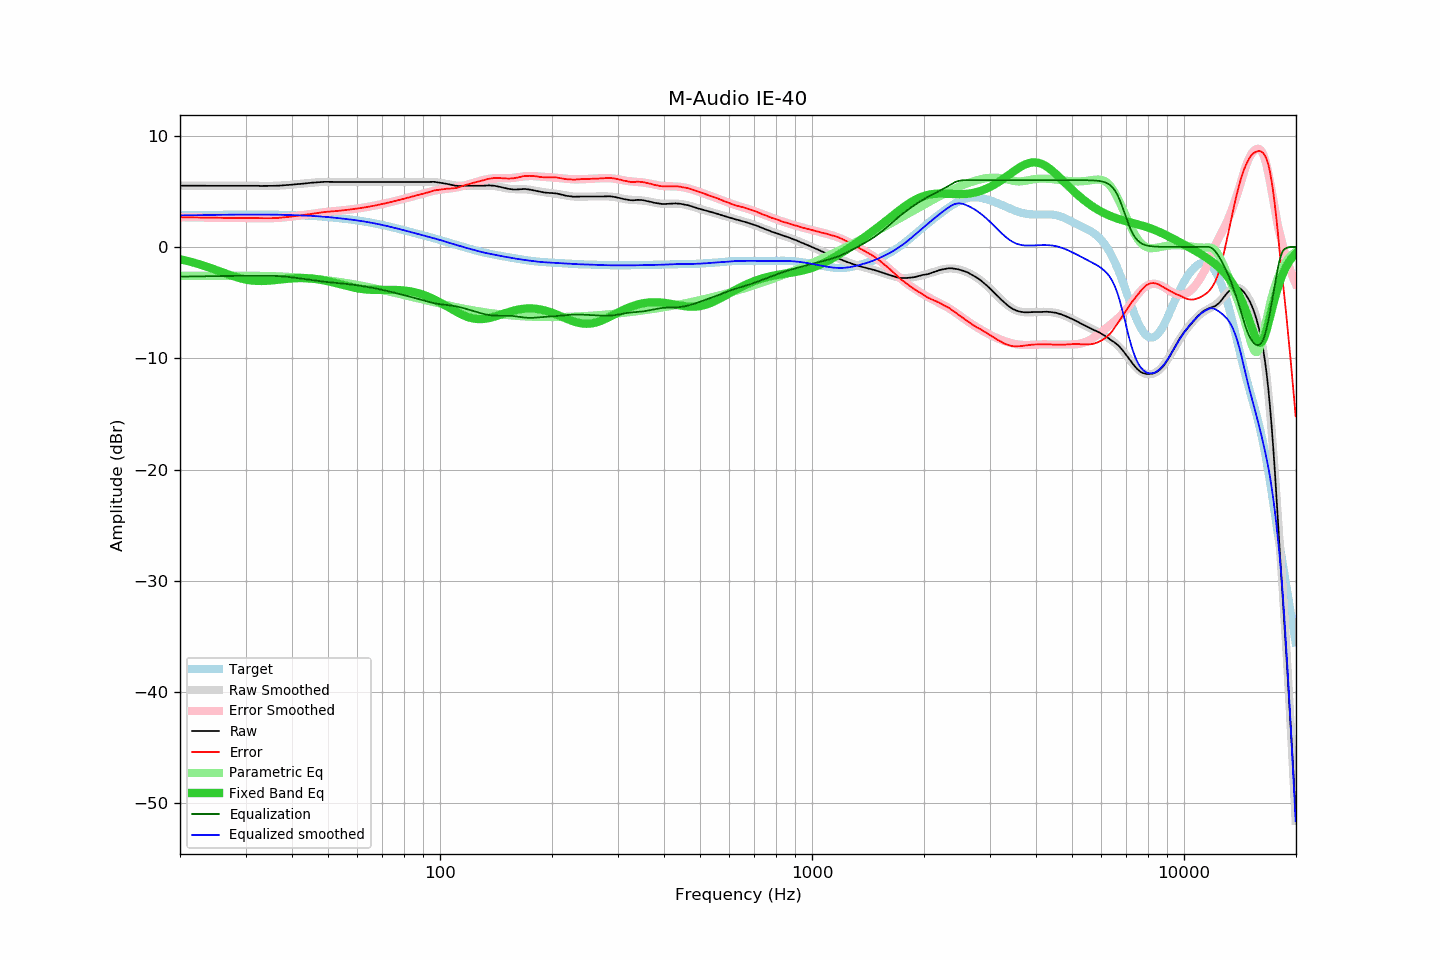

The table this chart was drawn from, first rows:
frequency, raw, error, smoothed, error_smoothed, equalization, parametric_eq, equalized_raw, equalized_smoothed, target
20.00, 5.50, 2.67, 5.50, 2.67, -2.67, -1.10, 2.83, 2.83, 2.83
20.20, 5.50, 2.67, 5.50, 2.66, -2.66, -1.14, 2.84, 2.84, 2.84
20.40, 5.50, 2.66, 5.50, 2.66, -2.66, -1.17, 2.84, 2.84, 2.84
20.61, 5.50, 2.66, 5.50, 2.66, -2.66, -1.20, 2.84, 2.84, 2.84
20.81, 5.50, 2.66, 5.50, 2.66, -2.66, -1.24, 2.84, 2.84, 2.84
21.02, 5.50, 2.66, 5.50, 2.66, -2.66, -1.28, 2.84, 2.84, 2.84
21.23, 5.50, 2.65, 5.50, 2.65, -2.65, -1.31, 2.85, 2.85, 2.85
21.44, 5.50, 2.65, 5.50, 2.65, -2.65, -1.35, 2.85, 2.85, 2.85
21.66, 5.50, 2.65, 5.50, 2.65, -2.65, -1.39, 2.85, 2.85, 2.85
21.87, 5.50, 2.65, 5.50, 2.65, -2.65, -1.43, 2.85, 2.85, 2.85
22.09, 5.50, 2.64, 5.50, 2.65, -2.65, -1.47, 2.86, 2.86, 2.86
22.31, 5.50, 2.64, 5.50, 2.64, -2.64, -1.51, 2.86, 2.86, 2.86
22.54, 5.50, 2.64, 5.50, 2.64, -2.64, -1.56, 2.86, 2.86, 2.86
22.76, 5.50, 2.64, 5.50, 2.64, -2.64, -1.60, 2.86, 2.86, 2.86
22.99, 5.50, 2.64, 5.50, 2.64, -2.64, -1.65, 2.86, 2.86, 2.86
23.22, 5.50, 2.64, 5.50, 2.64, -2.64, -1.69, 2.87, 2.87, 2.87
23.45, 5.50, 2.63, 5.50, 2.63, -2.63, -1.74, 2.87, 2.87, 2.87
23.69, 5.50, 2.63, 5.50, 2.63, -2.63, -1.79, 2.87, 2.87, 2.87
23.92, 5.50, 2.63, 5.50, 2.63, -2.63, -1.84, 2.87, 2.87, 2.87
24.16, 5.50, 2.63, 5.50, 2.63, -2.63, -1.89, 2.87, 2.87, 2.87
24.40, 5.50, 2.62, 5.50, 2.62, -2.62, -1.94, 2.88, 2.88, 2.88
24.65, 5.50, 2.62, 5.50, 2.62, -2.62, -1.99, 2.88, 2.88, 2.88
24.89, 5.50, 2.62, 5.50, 2.62, -2.62, -2.05, 2.88, 2.88, 2.88
25.14, 5.50, 2.62, 5.50, 2.62, -2.62, -2.10, 2.88, 2.88, 2.88
25.39, 5.50, 2.62, 5.50, 2.62, -2.62, -2.15, 2.89, 2.89, 2.89
25.65, 5.50, 2.61, 5.50, 2.61, -2.61, -2.21, 2.89, 2.89, 2.89
25.91, 5.50, 2.61, 5.50, 2.61, -2.61, -2.26, 2.89, 2.89, 2.89
26.16, 5.50, 2.61, 5.50, 2.61, -2.61, -2.31, 2.89, 2.89, 2.89
26.43, 5.50, 2.61, 5.50, 2.61, -2.61, -2.37, 2.89, 2.89, 2.89
26.69, 5.50, 2.60, 5.50, 2.60, -2.60, -2.42, 2.90, 2.90, 2.90
26.96, 5.50, 2.60, 5.50, 2.60, -2.60, -2.47, 2.90, 2.90, 2.90
27.23, 5.50, 2.60, 5.50, 2.60, -2.60, -2.52, 2.90, 2.90, 2.90
27.50, 5.50, 2.60, 5.50, 2.60, -2.60, -2.57, 2.90, 2.90, 2.90
27.77, 5.50, 2.60, 5.50, 2.60, -2.60, -2.62, 2.90, 2.90, 2.90
28.05, 5.50, 2.60, 5.50, 2.60, -2.60, -2.67, 2.90, 2.90, 2.90
28.33, 5.50, 2.60, 5.50, 2.60, -2.60, -2.71, 2.90, 2.90, 2.91
28.62, 5.50, 2.59, 5.50, 2.60, -2.60, -2.76, 2.91, 2.91, 2.91
28.90, 5.50, 2.59, 5.50, 2.59, -2.59, -2.80, 2.91, 2.91, 2.91
29.19, 5.50, 2.59, 5.50, 2.59, -2.59, -2.84, 2.91, 2.91, 2.91
29.48, 5.50, 2.59, 5.50, 2.59, -2.59, -2.87, 2.91, 2.91, 2.91
29.78, 5.50, 2.59, 5.50, 2.59, -2.59, -2.90, 2.91, 2.91, 2.91
30.08, 5.50, 2.59, 5.50, 2.59, -2.59, -2.93, 2.91, 2.91, 2.91
30.38, 5.50, 2.59, 5.50, 2.59, -2.59, -2.96, 2.91, 2.91, 2.91
30.68, 5.50, 2.59, 5.50, 2.59, -2.59, -2.98, 2.91, 2.91, 2.91
30.99, 5.50, 2.59, 5.50, 2.59, -2.59, -3.01, 2.91, 2.91, 2.91
31.30, 5.50, 2.59, 5.50, 2.59, -2.59, -3.02, 2.91, 2.91, 2.91
31.61, 5.50, 2.59, 5.50, 2.59, -2.59, -3.04, 2.91, 2.91, 2.91
31.93, 5.50, 2.59, 5.49, 2.58, -2.58, -3.05, 2.92, 2.91, 2.91
32.24, 5.50, 2.59, 5.49, 2.58, -2.58, -3.05, 2.92, 2.91, 2.91
32.57, 5.49, 2.58, 5.49, 2.58, -2.58, -3.06, 2.91, 2.91, 2.91
32.89, 5.48, 2.57, 5.49, 2.58, -2.58, -3.06, 2.90, 2.91, 2.91
33.22, 5.48, 2.57, 5.49, 2.58, -2.58, -3.06, 2.90, 2.91, 2.91
33.55, 5.48, 2.57, 5.48, 2.58, -2.58, -3.06, 2.90, 2.91, 2.91
33.89, 5.48, 2.57, 5.48, 2.58, -2.58, -3.05, 2.90, 2.90, 2.91
34.23, 5.48, 2.58, 5.48, 2.58, -2.58, -3.04, 2.90, 2.90, 2.90
34.57, 5.48, 2.58, 5.48, 2.58, -2.58, -3.03, 2.90, 2.90, 2.90
34.92, 5.48, 2.58, 5.48, 2.58, -2.58, -3.02, 2.90, 2.90, 2.90
35.27, 5.48, 2.58, 5.48, 2.59, -2.59, -3.01, 2.89, 2.90, 2.90
35.62, 5.49, 2.59, 5.49, 2.59, -2.59, -2.99, 2.90, 2.90, 2.90
35.97, 5.49, 2.59, 5.49, 2.60, -2.60, -2.98, 2.89, 2.90, 2.90
... 635 more rows
